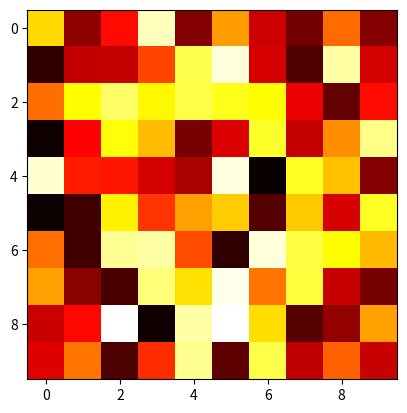

Source code (Python):
import matplotlib.pyplot as plt
import numpy as np
from PIL import Image
import io
import matplotlib.animation as animation


# Example list of matrices
Ms = [np.random.rand(10, 10) for _ in range(20)]





# Animation function    
def animate(i):
    plt.imshow(Ms[i], cmap='hot')

# Create animation
fig = plt.figure()
anim = animation.FuncAnimation(fig, animate, frames=len(Ms), interval=500) 

# Save animation
anim.save('markov_animation.gif', writer='imagemagick') 

plt.show()
